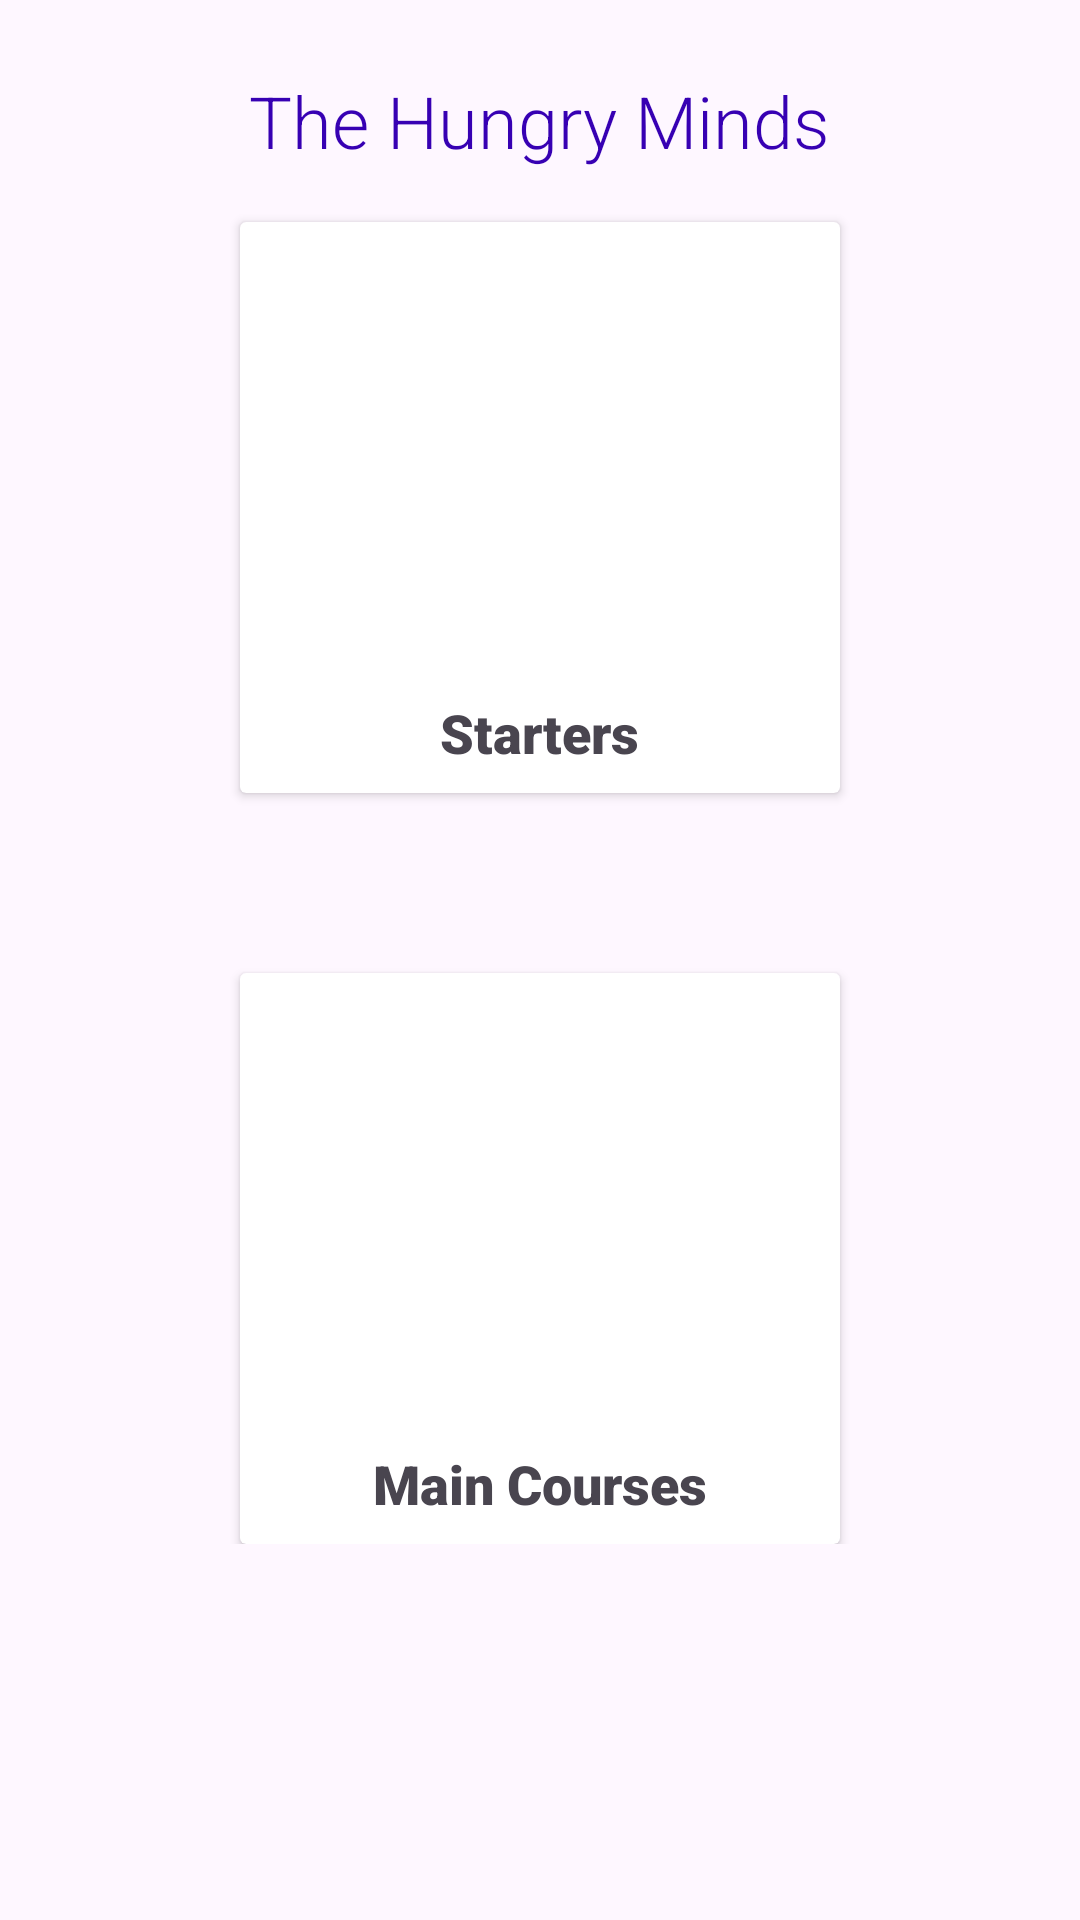

Layout XML and referenced resources for this Android screen:
<!-- AndroidManifest.xml: application theme Theme.HungryMinds -->
<!-- res/layout/activity_main.xml -->
<?xml version="1.0" encoding="utf-8"?>
<ScrollView
    xmlns:android="http://schemas.android.com/apk/res/android"
    android:layout_height="match_parent"
    android:layout_width="match_parent"
    >
    <RelativeLayout xmlns:android="http://schemas.android.com/apk/res/android"
        android:layout_width="match_parent"
        android:layout_height="wrap_content"
        android:fitsSystemWindows="true"
        android:padding="24dp">



        <TextView
            android:id="@+id/text_view_restaurant_name"
            android:layout_width="wrap_content"
            android:layout_height="wrap_content"
            android:layout_centerHorizontal="true"
            android:fontFamily="sans-serif-light"
            android:text="The Hungry Minds"
            android:textColor="@color/design_default_color_primary_dark"
            android:textSize="24sp"></TextView>

        <androidx.cardview.widget.CardView
            android:id="@+id/card_view_starters"
            android:layout_width="200dp"
            android:layout_height="wrap_content"
            android:layout_centerHorizontal="true"
            android:layout_marginTop="50dp">

            <LinearLayout
                android:layout_width="match_parent"
                android:layout_height="wrap_content"
                android:orientation="vertical">

                <ImageView
                    android:layout_width="match_parent"
                    android:layout_height="150dp"
                    android:scaleType="centerCrop"
                    android:src="@drawable/chicken" />

                <TextView
                    android:id="@+id/text_view_starters"
                    android:layout_width="wrap_content"
                    android:layout_height="wrap_content"
                    android:layout_gravity="center"
                    android:layout_margin="8dp"
                    android:fontFamily="sans-serif-black"
                    android:text="Starters"
                    android:textSize="18sp"></TextView>
            </LinearLayout>


        </androidx.cardview.widget.CardView>

        <androidx.cardview.widget.CardView
            android:id="@+id/card_view_mains"
            android:layout_width="200dp"
            android:layout_height="wrap_content"
            android:layout_below="@id/card_view_starters"
            android:layout_centerHorizontal="true"
            android:layout_marginTop="60dp">

            <LinearLayout
                android:layout_width="match_parent"
                android:layout_height="wrap_content"
                android:orientation="vertical">

                <ImageView
                    android:layout_width="match_parent"
                    android:layout_height="150dp"
                    android:scaleType="centerCrop"
                    android:src="@drawable/pizza"
                    />

                <TextView
                    android:id="@+id/text_view_mains"
                    android:layout_width="wrap_content"
                    android:layout_height="wrap_content"
                    android:layout_gravity="center"
                    android:layout_margin="8dp"
                    android:fontFamily="sans-serif-black"
                    android:text="Main Courses"
                    android:textSize="18sp" />
            </LinearLayout>

        </androidx.cardview.widget.CardView>


    </RelativeLayout>
</ScrollView>
<!-- resources referenced by this layout -->
<resources>
  <style name="Theme.HungryMinds" parent="Base.Theme.HungryMinds" />
  <style name="Base.Theme.HungryMinds" parent="Theme.Material3.DayNight.NoActionBar">
          
          
      </style>
</resources>
